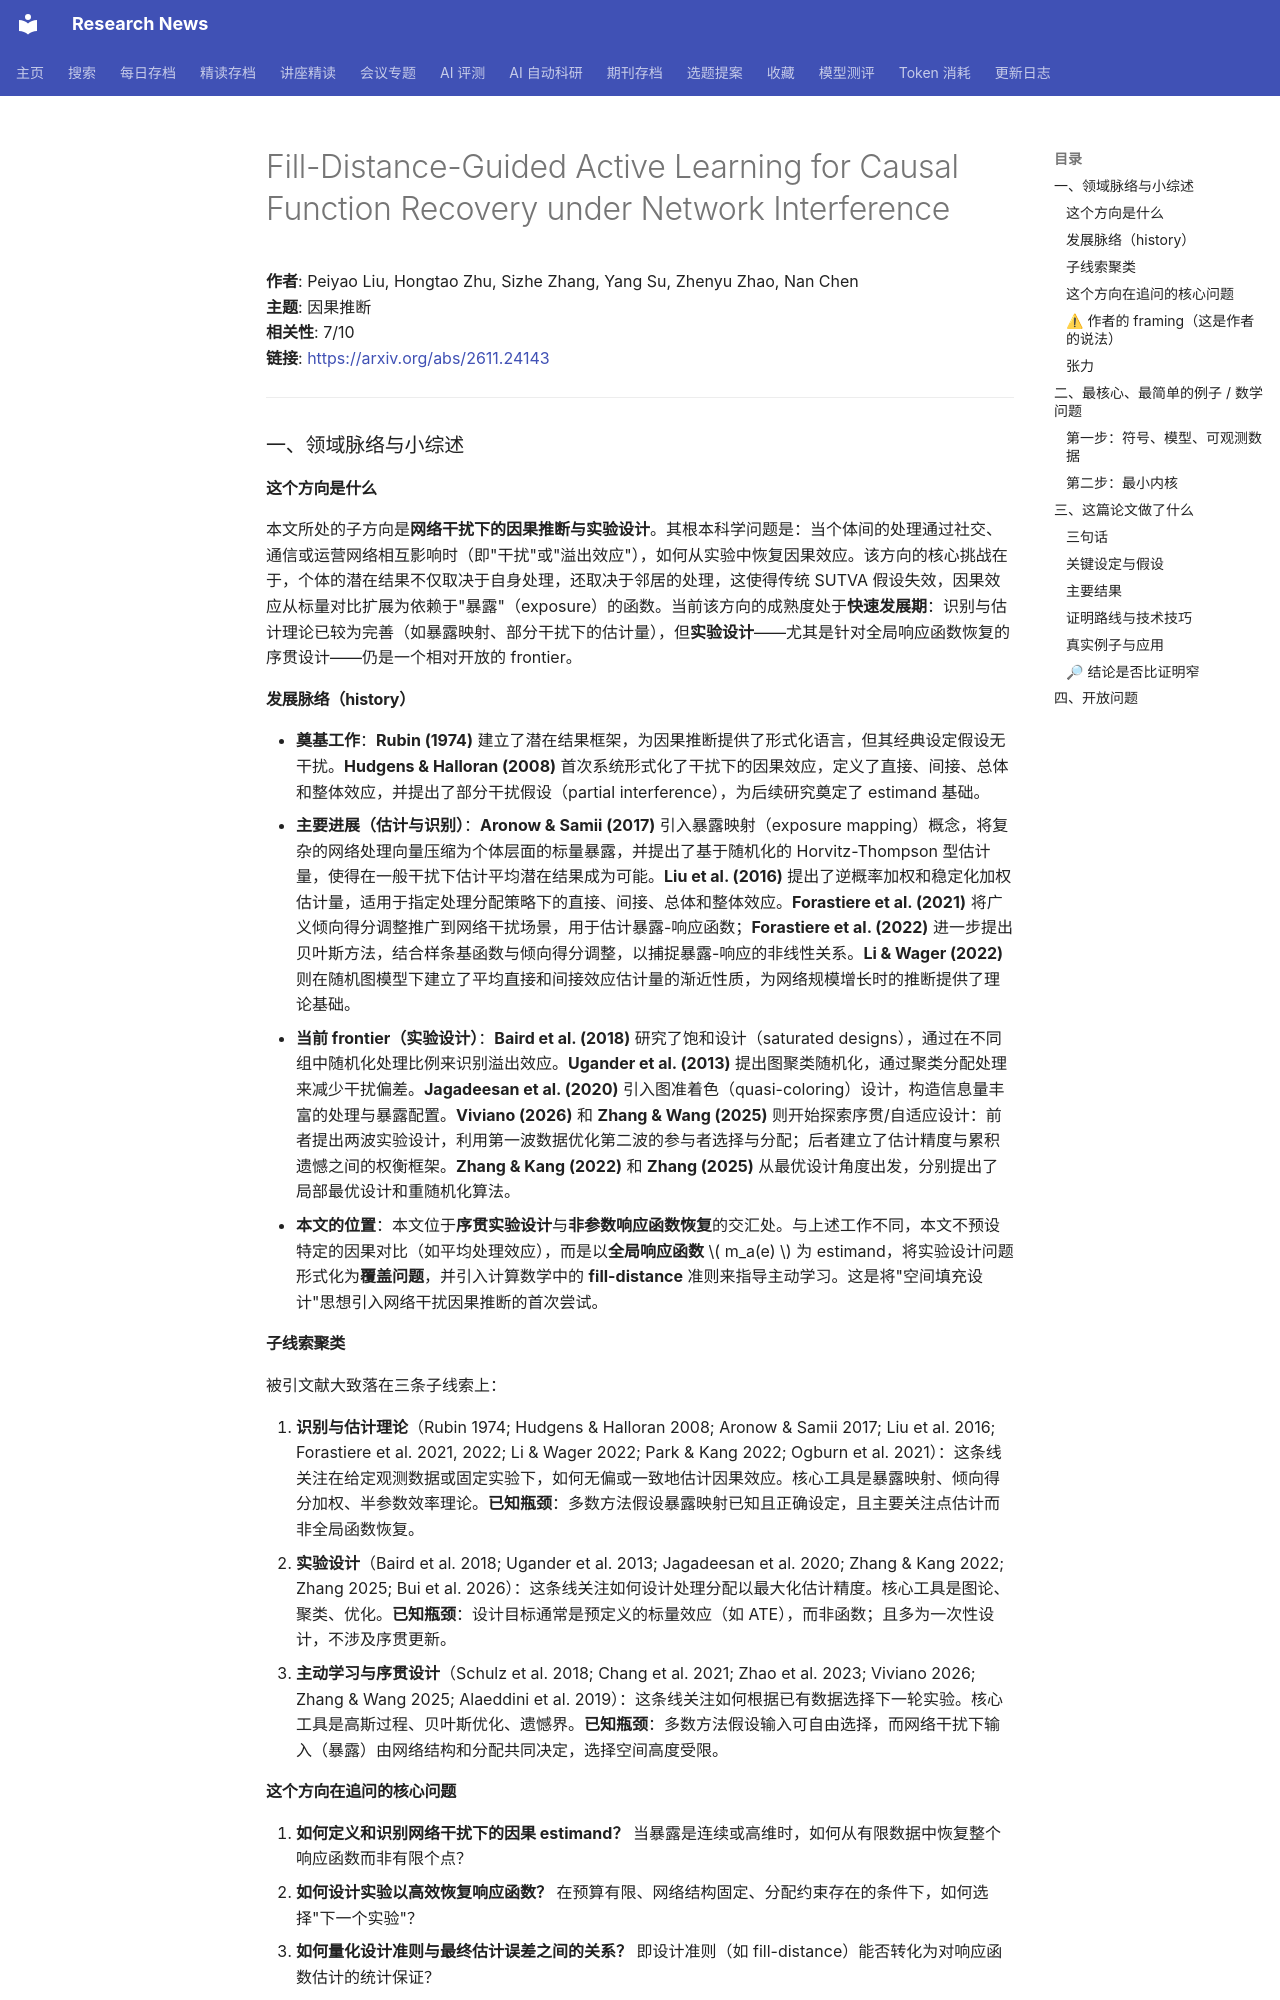

repository: cxy0714/research-news · page: deep_reads/2026-11-20-2611.24143/index.html · generator: mkdocs

# Fill-Distance-Guided Active Learning for Causal Function Recovery under Network Interference

**作者**: Peiyao Liu, Hongtao Zhu, Sizhe Zhang, Yang Su, Zhenyu Zhao, Nan Chen  
**主题**: 因果推断  
**相关性**: 7/10  
**链接**: <https://arxiv.org/abs/2611.24143>

---

### 一、领域脉络与小综述

#### 这个方向是什么

本文所处的子方向是**网络干扰下的因果推断与实验设计**。其根本科学问题是：当个体间的处理通过社交、通信或运营网络相互影响时（即"干扰"或"溢出效应"），如何从实验中恢复因果效应。该方向的核心挑战在于，个体的潜在结果不仅取决于自身处理，还取决于邻居的处理，这使得传统 SUTVA 假设失效，因果效应从标量对比扩展为依赖于"暴露"（exposure）的函数。当前该方向的成熟度处于**快速发展期**：识别与估计理论已较为完善（如暴露映射、部分干扰下的估计量），但**实验设计**——尤其是针对全局响应函数恢复的序贯设计——仍是一个相对开放的 frontier。

#### 发展脉络（history）

- **奠基工作**：**Rubin (1974)** 建立了潜在结果框架，为因果推断提供了形式化语言，但其经典设定假设无干扰。**Hudgens & Halloran (2008)** 首次系统形式化了干扰下的因果效应，定义了直接、间接、总体和整体效应，并提出了部分干扰假设（partial interference），为后续研究奠定了 estimand 基础。
- **主要进展（估计与识别）**：**Aronow & Samii (2017)** 引入暴露映射（exposure mapping）概念，将复杂的网络处理向量压缩为个体层面的标量暴露，并提出了基于随机化的 Horvitz-Thompson 型估计量，使得在一般干扰下估计平均潜在结果成为可能。**Liu et al. (2016)** 提出了逆概率加权和稳定化加权估计量，适用于指定处理分配策略下的直接、间接、总体和整体效应。**Forastiere et al. (2021)** 将广义倾向得分调整推广到网络干扰场景，用于估计暴露-响应函数；**Forastiere et al. (2022)** 进一步提出贝叶斯方法，结合样条基函数与倾向得分调整，以捕捉暴露-响应的非线性关系。**Li & Wager (2022)** 则在随机图模型下建立了平均直接和间接效应估计量的渐近性质，为网络规模增长时的推断提供了理论基础。
- **当前 frontier（实验设计）**：**Baird et al. (2018)** 研究了饱和设计（saturated designs），通过在不同组中随机化处理比例来识别溢出效应。**Ugander et al. (2013)** 提出图聚类随机化，通过聚类分配处理来减少干扰偏差。**Jagadeesan et al. (2020)** 引入图准着色（quasi-coloring）设计，构造信息量丰富的处理与暴露配置。**Viviano (2026)** 和 **Zhang & Wang (2025)** 则开始探索序贯/自适应设计：前者提出两波实验设计，利用第一波数据优化第二波的参与者选择与分配；后者建立了估计精度与累积遗憾之间的权衡框架。**Zhang & Kang (2022)** 和 **Zhang (2025)** 从最优设计角度出发，分别提出了局部最优设计和重随机化算法。
- **本文的位置**：本文位于**序贯实验设计**与**非参数响应函数恢复**的交汇处。与上述工作不同，本文不预设特定的因果对比（如平均处理效应），而是以**全局响应函数** \( m_a(e) \) 为 estimand，将实验设计问题形式化为**覆盖问题**，并引入计算数学中的 **fill-distance** 准则来指导主动学习。这是将"空间填充设计"思想引入网络干扰因果推断的首次尝试。

#### 子线索聚类

被引文献大致落在三条子线索上：

1. **识别与估计理论**（Rubin 1974; Hudgens & Halloran 2008; Aronow & Samii 2017; Liu et al. 2016; Forastiere et al. 2021, 2022; Li & Wager 2022; Park & Kang 2022; Ogburn et al. 2021）：这条线关注在给定观测数据或固定实验下，如何无偏或一致地估计因果效应。核心工具是暴露映射、倾向得分加权、半参数效率理论。**已知瓶颈**：多数方法假设暴露映射已知且正确设定，且主要关注点估计而非全局函数恢复。
2. **实验设计**（Baird et al. 2018; Ugander et al. 2013; Jagadeesan et al. 2020; Zhang & Kang 2022; Zhang 2025; Bui et al. 2026）：这条线关注如何设计处理分配以最大化估计精度。核心工具是图论、聚类、优化。**已知瓶颈**：设计目标通常是预定义的标量效应（如 ATE），而非函数；且多为一次性设计，不涉及序贯更新。
3. **主动学习与序贯设计**（Schulz et al. 2018; Chang et al. 2021; Zhao et al. 2023; Viviano 2026; Zhang & Wang 2025; Alaeddini et al. 2019）：这条线关注如何根据已有数据选择下一轮实验。核心工具是高斯过程、贝叶斯优化、遗憾界。**已知瓶颈**：多数方法假设输入可自由选择，而网络干扰下输入（暴露）由网络结构和分配共同决定，选择空间高度受限。

#### 这个方向在追问的核心问题

1. **如何定义和识别网络干扰下的因果 estimand？** 当暴露是连续或高维时，如何从有限数据中恢复整个响应函数而非有限个点？
2. **如何设计实验以高效恢复响应函数？** 在预算有限、网络结构固定、分配约束存在的条件下，如何选择"下一个实验"？
3. **如何量化设计准则与最终估计误差之间的关系？** 即设计准则（如 fill-distance）能否转化为对响应函数估计的统计保证？
